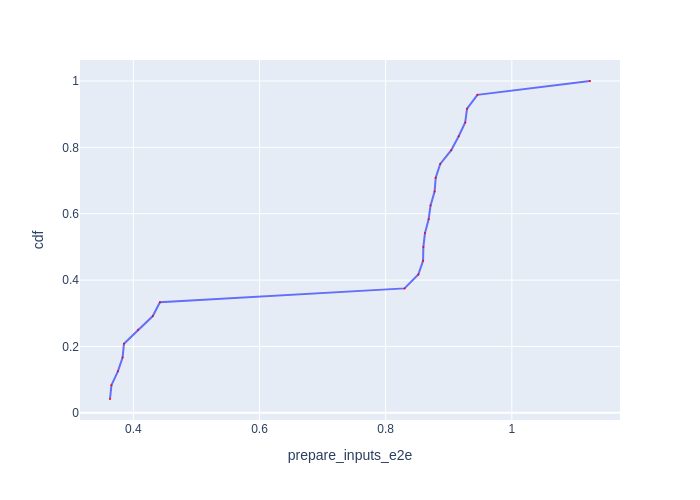

Values plotted in this chart, from the file beside it:
Batch Id, prepare_inputs_e2e, cdf
8, 0.363, 0.04167
20, 0.3653, 0.08333
21, 0.3755, 0.125
9, 0.383, 0.1667
23, 0.3852, 0.2083
11, 0.4074, 0.25
10, 0.4309, 0.2917
22, 0.4422, 0.3333
17, 0.8299, 0.375
16, 0.8518, 0.4167
15, 0.8593, 0.4583
18, 0.8598, 0.5
14, 0.8624, 0.5417
12, 0.8682, 0.5833
6, 0.8712, 0.625
7, 0.8776, 0.6667
5, 0.8794, 0.7083
3, 0.8866, 0.75
13, 0.904, 0.7917
19, 0.9158, 0.8333
2, 0.9262, 0.875
1, 0.9291, 0.9167
4, 0.9455, 0.9583
0, 1.124, 1.0
